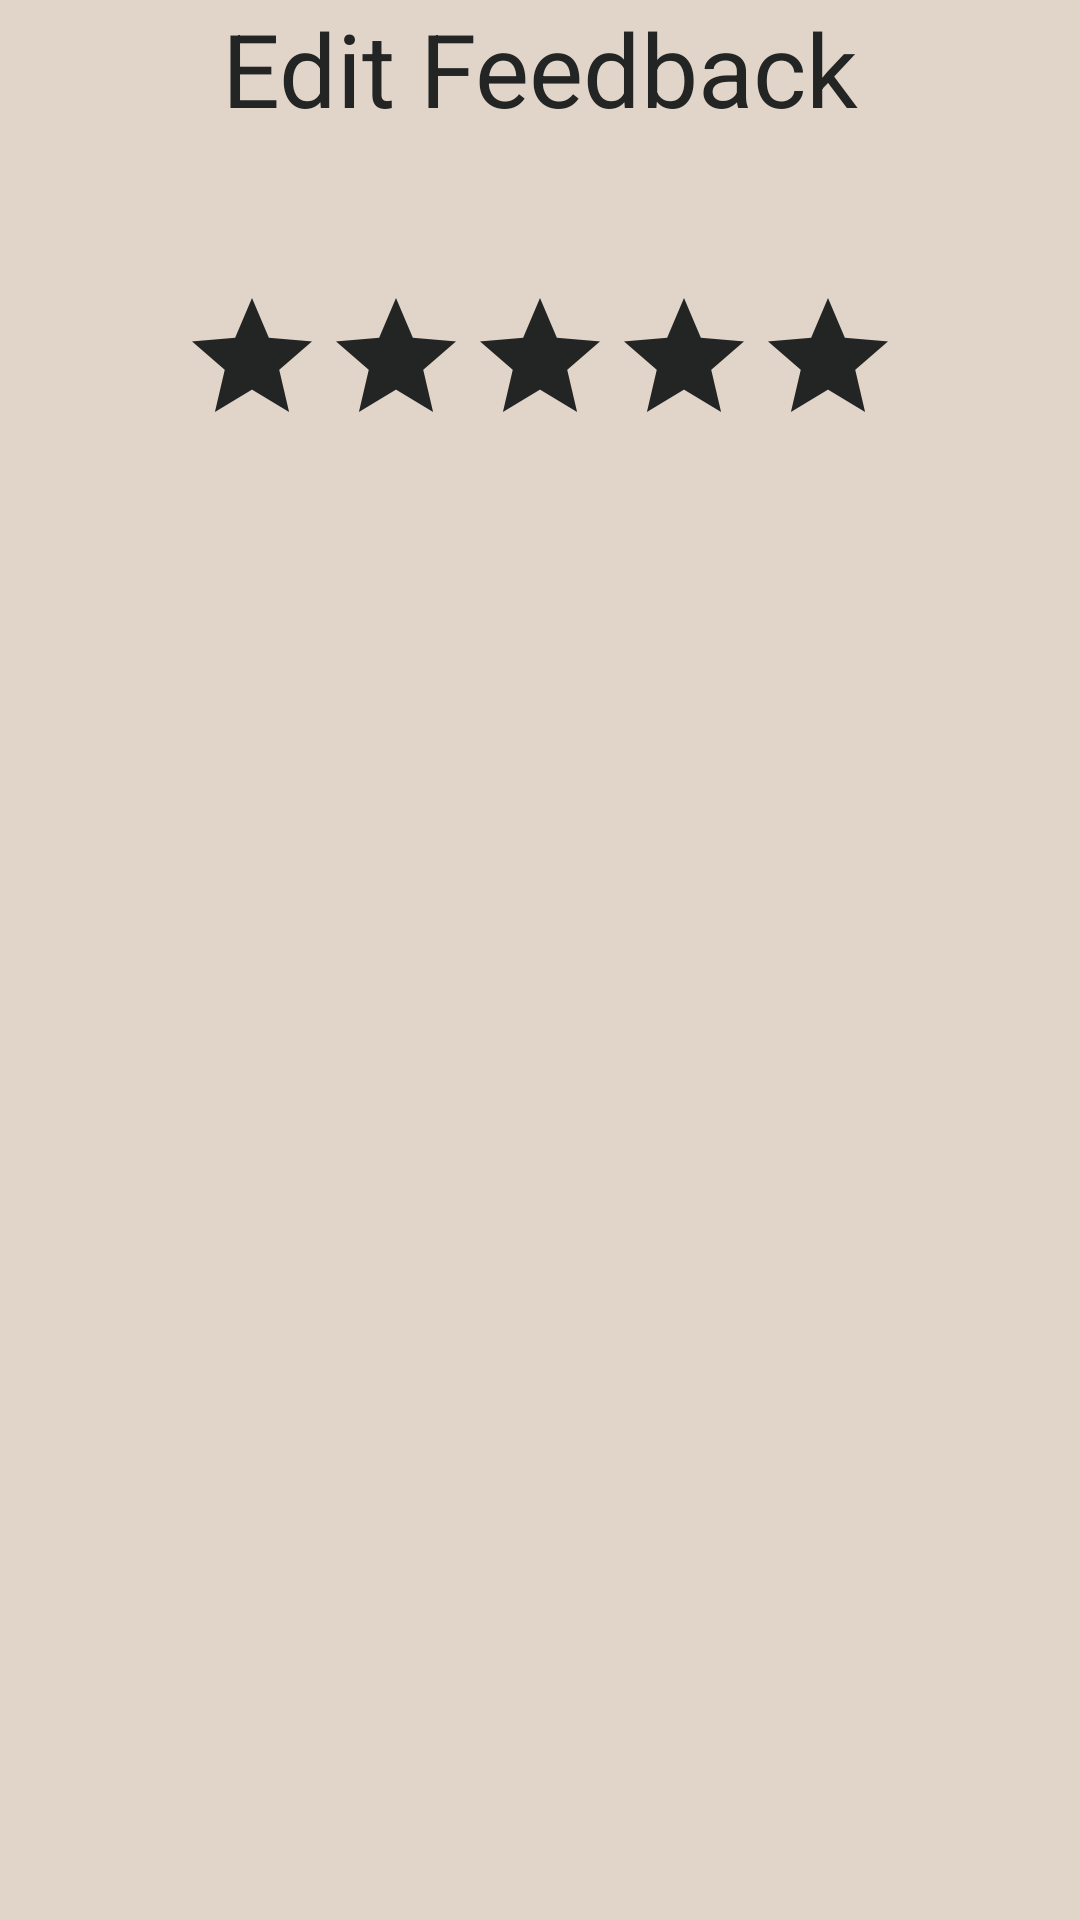

Write the Android layout XML for this screen, with the resource values it uses.
<!-- AndroidManifest.xml: application theme Theme.Feedback_UI -->
<!-- res/layout/fragment_edit.xml -->
<?xml version="1.0" encoding="utf-8"?>
<layout xmlns:android="http://schemas.android.com/apk/res/android"
    xmlns:tools="http://schemas.android.com/tools">

<LinearLayout
    android:layout_width="match_parent"
    android:layout_height="wrap_content"
    android:background="@color/background"
    android:orientation="vertical"
    tools:context=".ViewFeedback">

    <TextView
        android:id="@+id/textEdit"
        android:layout_width="match_parent"
        android:layout_height="wrap_content"
        android:layout_marginBottom="50dp"
        android:gravity="center_horizontal"
        android:text="@string/header3"
        android:textColor="@color/unselectedItems"
        android:textSize="34dp" />

    <LinearLayout
        android:layout_width="match_parent"
        android:layout_height="match_parent"
        android:gravity="center_horizontal"
        android:orientation="horizontal">

        <RatingBar
            android:id="@+id/ratingBarEdit"
            android:layout_width="wrap_content"
            android:layout_height="wrap_content"
            android:contentDescription="Edit rating"
            android:numStars="5"
            android:progressBackgroundTint="@color/unselectedItems"
            android:progressTint="@color/selectedItems" />

    </LinearLayout>

    <EditText
        android:id="@+id/editTextTextMultiLine9"
        android:layout_width="match_parent"
        android:layout_height="wrap_content"
        android:layout_marginLeft="25dp"
        android:layout_marginTop="10dp"
        android:layout_marginRight="25dp"
        android:layout_marginBottom="2dp"
        android:background="#B5B3B3"
        android:ems="10"
        android:gravity="start|top"
        android:hint="Enter"
        android:inputType="textMultiLine"
        android:lines="6"
        android:paddingLeft="10dp"
        android:paddingTop="10dp"
        android:textColorHint="#A1101010" />

    <Button
        android:id="@+id/btn_save"
        android:layout_width="210dp"
        android:layout_height="50dp"
        android:layout_marginLeft="100dp"
        android:layout_marginTop="20dp"
        android:layout_marginRight="100dp"
        android:layout_marginBottom="15dp"
        android:background="@color/btnC"
        android:text="@string/button4" />

    <Button
        android:id="@+id/btn_cancel"
        android:layout_width="210dp"
        android:layout_height="50dp"
        android:layout_marginLeft="100dp"
        android:layout_marginRight="100dp"
        android:layout_marginBottom="300dp"
        android:background="@color/btnC"
        android:onClick="showAlertDialog"
        android:text="@string/button5" />
</LinearLayout>

</layout>
<!-- resources referenced by this layout -->
<resources>
  <color name="background">#E1D5C9</color>
  <color name="btnC">#232524</color>
  <color name="selectedItems">#BA9554</color>
  <color name="unselectedItems">#232524</color>
  <string name="button4">Save</string>
  <string name="button5">Cancel</string>
  <string name="header3">Edit Feedback</string>
  <style name="Theme.Feedback_UI" parent="Theme.MaterialComponents.DayNight.DarkActionBar">
          
          <item name="colorPrimary">@color/purple_500</item>
          <item name="colorPrimaryVariant">@color/purple_700</item>
          <item name="colorOnPrimary">@color/white</item>
          
          <item name="colorSecondary">@color/teal_200</item>
          <item name="colorSecondaryVariant">@color/teal_700</item>
          <item name="colorOnSecondary">@color/black</item>
          
          <item name="android:statusBarColor">?attr/colorPrimaryVariant</item>
          
      </style>
  <color name="purple_500">#232524</color>
  <color name="purple_700">#232524</color>
  <color name="white">#FFFFFFFF</color>
  <color name="teal_200">#FF03DAC5</color>
  <color name="teal_700">#FF018786</color>
  <color name="black">#FF000000</color>
</resources>
